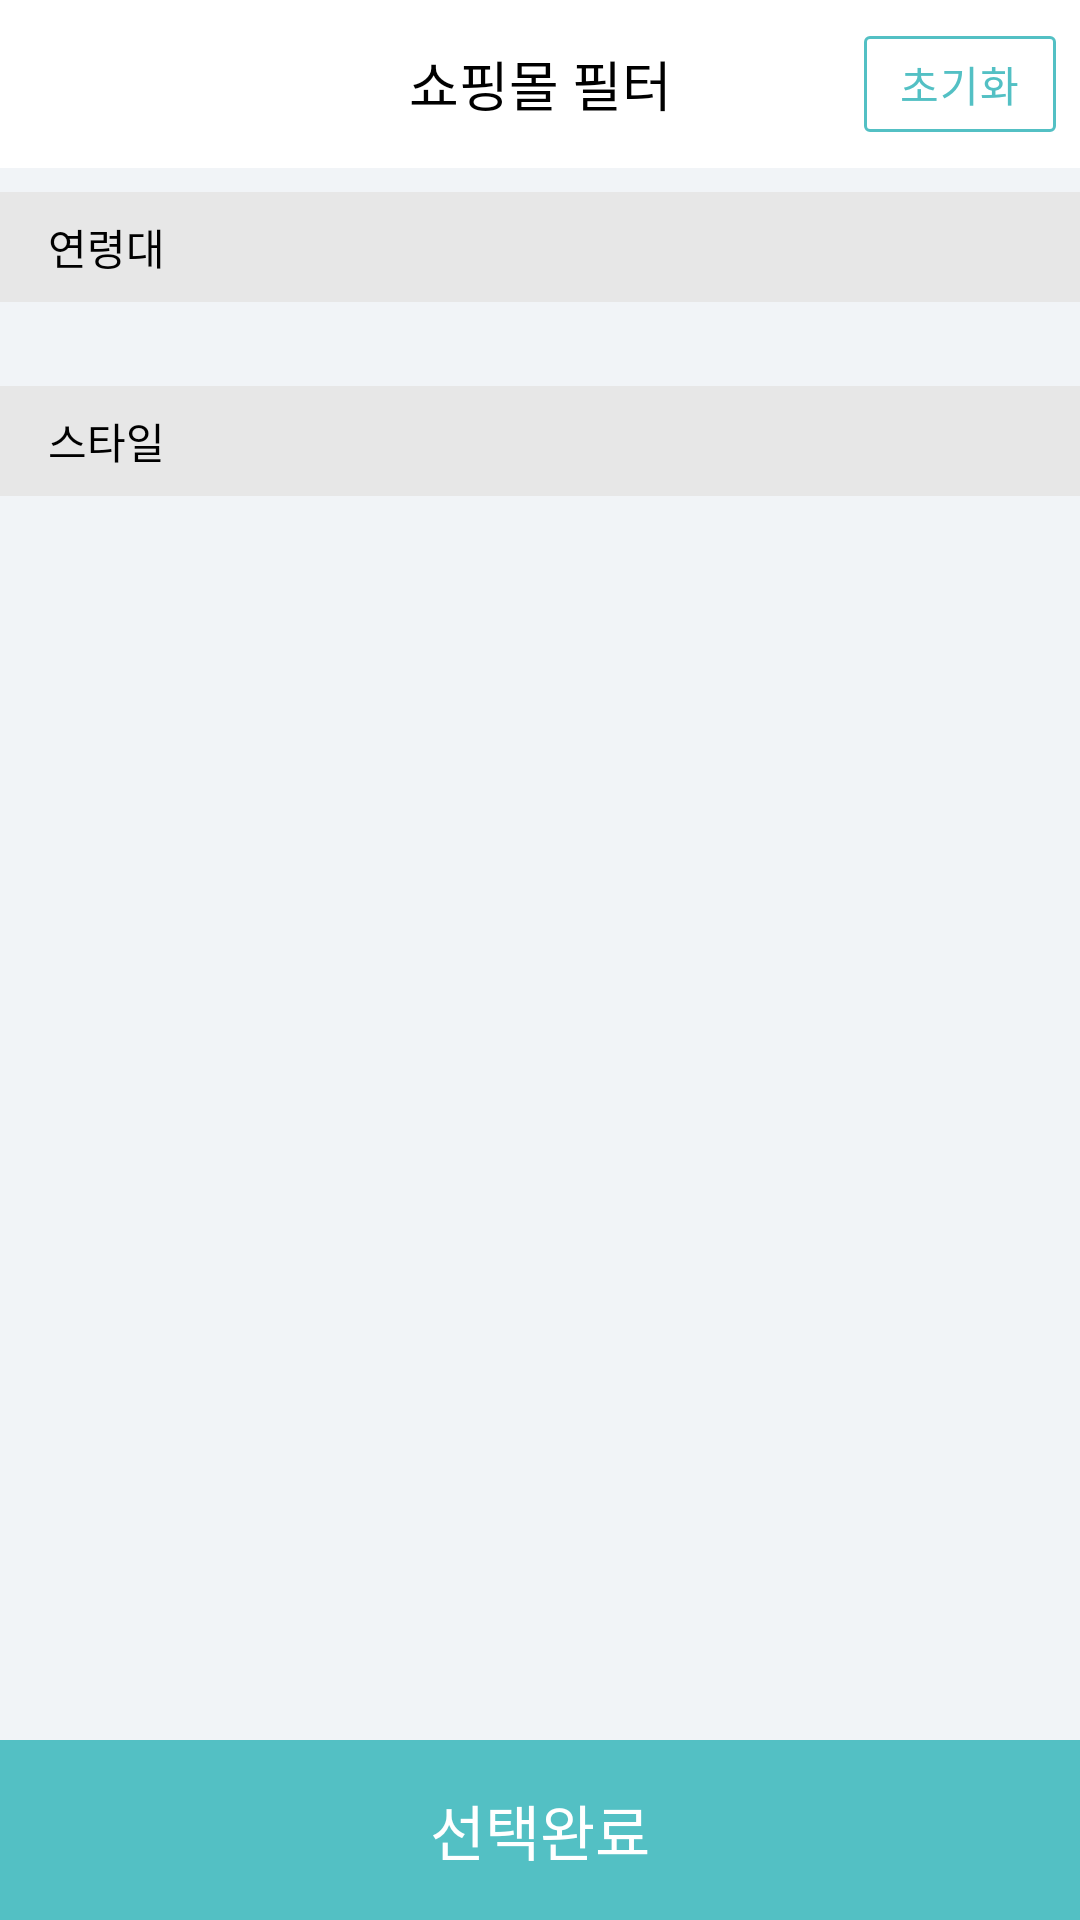

Android layout source for this screen:
<!-- AndroidManifest.xml: application theme AppTheme -->
<!-- res/layout/fragment_filter.xml -->
<?xml version="1.0" encoding="utf-8"?>
<androidx.constraintlayout.widget.ConstraintLayout xmlns:android="http://schemas.android.com/apk/res/android"
    xmlns:app="http://schemas.android.com/apk/res-auto"
    xmlns:tools="http://schemas.android.com/tools"
    android:layout_width="match_parent"
    android:layout_height="match_parent"
    android:background="@color/filter_background">

    <androidx.appcompat.widget.Toolbar
        android:id="@+id/toolbar"
        style="@style/ToolbarStyle"
        android:layout_width="0dp"
        android:layout_height="wrap_content"
        android:background="@color/white"
        android:clipChildren="false"
        app:contentInsetStartWithNavigation="0dp"
        app:layout_constraintLeft_toLeftOf="parent"
        app:layout_constraintRight_toRightOf="parent"
        app:layout_constraintTop_toTopOf="parent">

        <ImageButton
            android:id="@+id/close"
            android:layout_width="wrap_content"
            android:layout_height="wrap_content"
            android:background="@null"
            android:contentDescription="@string/app_name"
            android:foreground="?android:attr/selectableItemBackgroundBorderless"
            android:padding="14dp"
            app:srcCompat="@drawable/ic_close_black_24dp" />

        <TextView
            android:layout_width="wrap_content"
            android:layout_height="wrap_content"
            android:layout_gravity="center"
            android:text="@string/filter_title"
            android:textColor="@color/black"
            android:textSize="18dp" />

        <com.google.android.material.chip.Chip
            android:layout_width="wrap_content"
            android:layout_height="wrap_content"
            android:layout_gravity="end"
            android:layout_marginEnd="8dp"
            android:text="@string/initialize"
            android:textColor="@color/soda"
            app:chipBackgroundColor="@color/white"
            app:chipCornerRadius="2dp"
            app:chipStrokeColor="@color/soda"
            app:chipStrokeWidth="1dp"
            app:rippleColor="@color/soda" />

    </androidx.appcompat.widget.Toolbar>

    <TextView
        android:id="@+id/ages"
        android:layout_width="0dp"
        android:layout_height="wrap_content"
        android:layout_marginTop="8dp"
        android:background="@color/dark_grey"
        android:paddingLeft="16dp"
        android:paddingTop="8dp"
        android:paddingBottom="8dp"
        android:text="연령대"
        android:textColor="@color/black"
        app:layout_constraintLeft_toLeftOf="parent"
        app:layout_constraintRight_toRightOf="parent"
        app:layout_constraintTop_toBottomOf="@+id/toolbar" />

    <com.google.android.material.chip.ChipGroup
        android:id="@+id/age_group"
        android:layout_width="wrap_content"
        android:layout_height="wrap_content"
        android:visibility="invisible"
        android:paddingTop="10dp"
        android:paddingBottom="10dp"
        app:layout_constraintLeft_toLeftOf="parent"
        app:layout_constraintRight_toRightOf="parent"
        app:layout_constraintTop_toBottomOf="@+id/ages">

    </com.google.android.material.chip.ChipGroup>

    <TextView
        android:id="@+id/style"
        android:layout_width="0dp"
        android:layout_height="wrap_content"
        android:layout_marginTop="8dp"
        android:background="@color/dark_grey"
        android:paddingLeft="16dp"
        android:paddingTop="8dp"
        android:paddingBottom="8dp"
        android:text="스타일"
        android:textColor="@color/black"
        app:layout_constraintLeft_toLeftOf="parent"
        app:layout_constraintRight_toRightOf="parent"
        app:layout_constraintTop_toBottomOf="@+id/age_group" />

    <com.google.android.material.chip.ChipGroup
        android:id="@+id/style_group"
        android:layout_width="wrap_content"
        android:layout_height="wrap_content"
        android:paddingLeft="16dp"
        android:paddingTop="10dp"
        android:paddingRight="16dp"
        android:paddingBottom="10dp"
        android:visibility="invisible"
        app:layout_constraintLeft_toLeftOf="parent"
        app:layout_constraintRight_toRightOf="parent"
        app:layout_constraintTop_toBottomOf="@+id/style">

    </com.google.android.material.chip.ChipGroup>

    <TextView
        android:id="@+id/select"
        android:layout_width="0dp"
        android:layout_height="60dp"
        android:background="@color/soda"
        android:text="선택완료"
        android:textSize="20dp"
        android:foreground="?android:attr/selectableItemBackgroundBorderless"
        android:textColor="@color/white"
        android:gravity="center"
        app:layout_constraintLeft_toLeftOf="parent"
        app:layout_constraintRight_toRightOf="parent"
        app:layout_constraintBottom_toBottomOf="parent"/>

</androidx.constraintlayout.widget.ConstraintLayout>
<!-- resources referenced by this layout -->
<resources>
  <color name="black">#000000</color>
  <color name="dark_grey">#E7E7E7</color>
  <color name="filter_background">#F1F4F7</color>
  <color name="soda">#53C0C4</color>
  <color name="white">#ffffff</color>
  <string name="app_name">zigzag_challenge</string>
  <string name="filter_title">쇼핑몰 필터</string>
  <string name="initialize">초기화</string>
  <style name="ToolbarStyle" parent="@style/Widget.AppCompat.Toolbar.Button.Navigation">
          <item name="contentInsetStart">0dp</item>
          <item name="android:contentInsetStart">0dp</item>
      </style>
  <style name="AppTheme" parent="Theme.MaterialComponents.Light.NoActionBar">
          
          <item name="colorPrimary">@color/colorPrimary</item>
          <item name="colorPrimaryDark">@color/colorPrimaryDark</item>
          <item name="colorAccent">@color/colorAccent</item>\
          <item name="android:listDivider">@drawable/divider</item>
      </style>
  <color name="colorPrimary">#008577</color>
  <color name="colorPrimaryDark">#00574B</color>
  <color name="colorAccent">#D81B60</color>
</resources>
